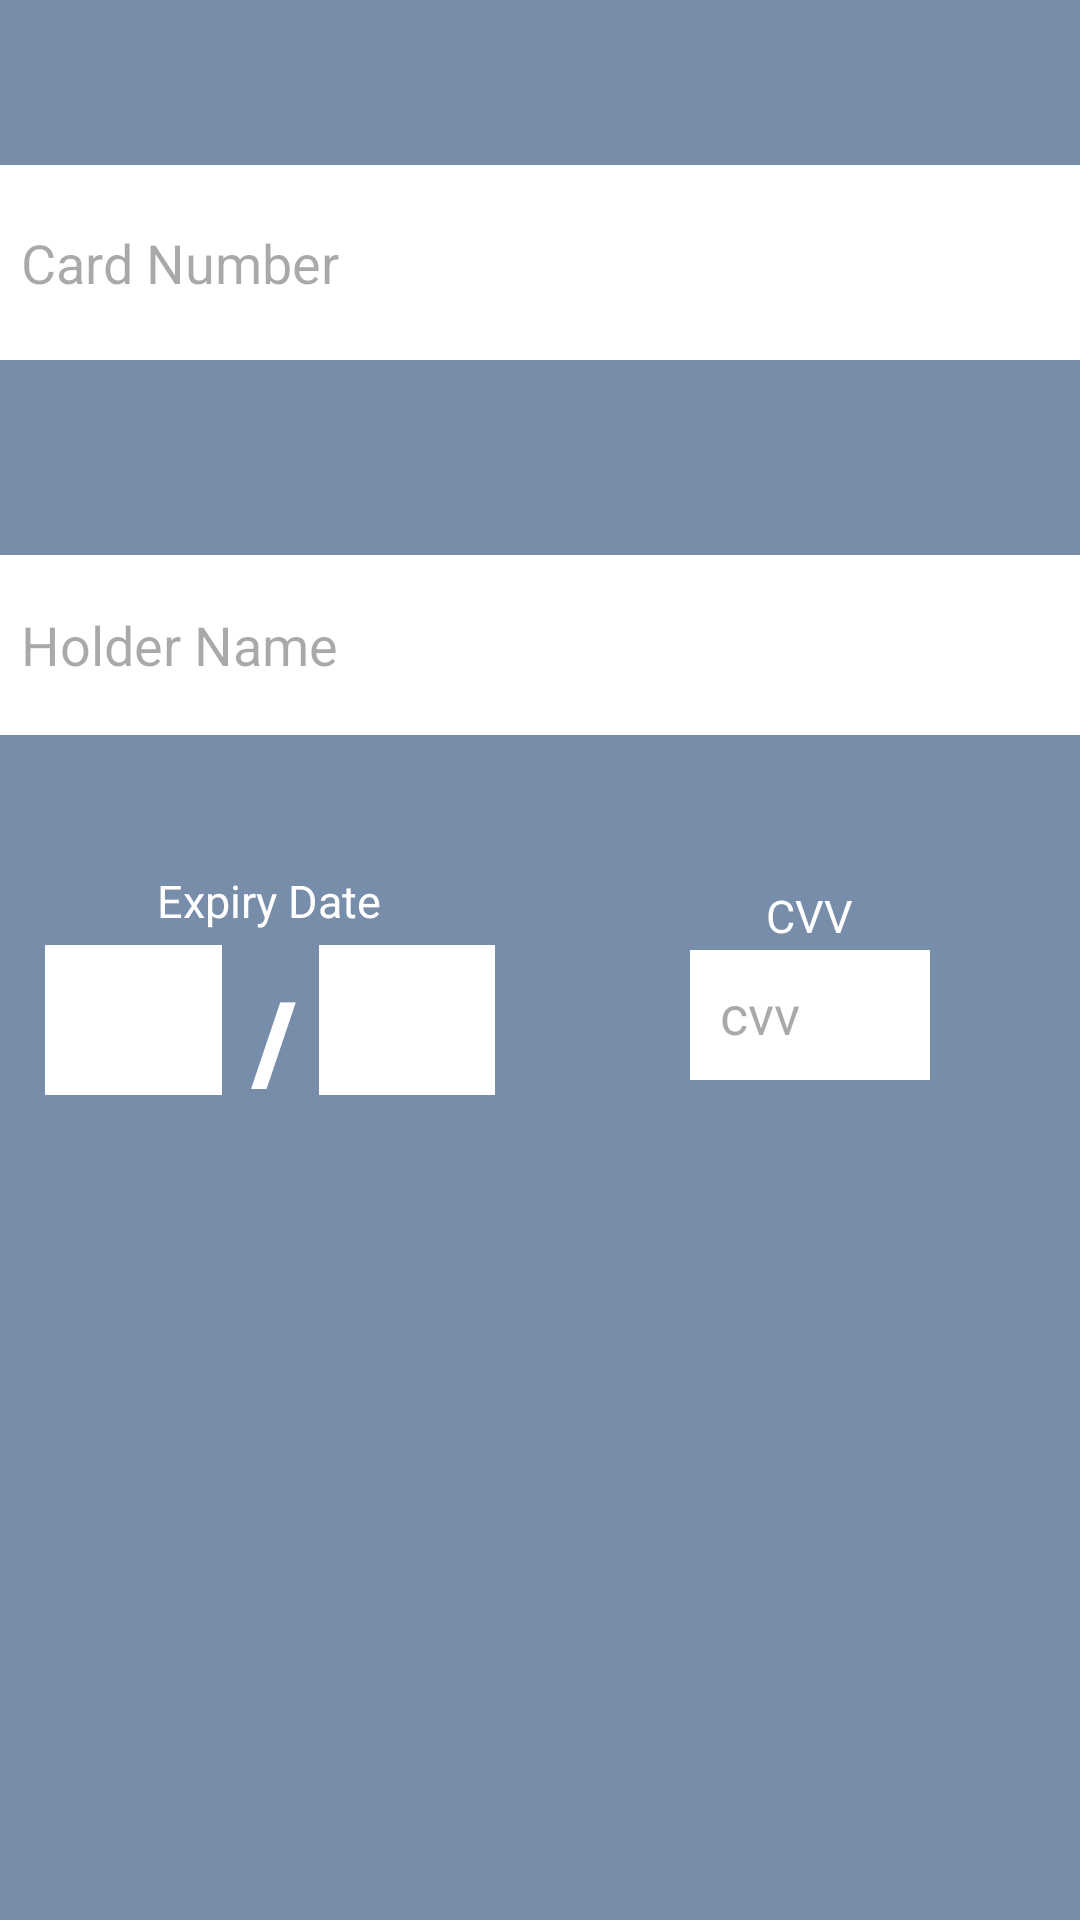

Write the Android layout XML for this screen, with the resource values it uses.
<!-- AndroidManifest.xml: application theme Theme.OnlineStore -->
<!-- res/layout/card_details.xml -->
<?xml version="1.0" encoding="utf-8"?>
<LinearLayout xmlns:android="http://schemas.android.com/apk/res/android"
    xmlns:tools="http://schemas.android.com/tools"
    android:orientation="vertical"
    android:background="@color/four_blue"
    android:layout_width="match_parent"
    android:layout_height="wrap_content">

    <com.google.android.material.textfield.TextInputEditText
        android:layout_width="match_parent"
        android:layout_height="65dp"
        android:layout_marginTop="55dp"
        android:background="@color/white"
        android:id="@+id/card_number_input"
        android:hint="Card Number"
        android:inputType="number"
        android:padding="7dp"
        android:maxLength="16"
        android:maxLines="1"/>

    <com.google.android.material.textfield.TextInputEditText
        android:layout_width="match_parent"
        android:layout_height="60dp"
        android:layout_marginTop="65dp"
        android:background="@color/white"
        android:hint="Holder Name"
        android:inputType="text"
        android:padding="7dp"
        android:id="@+id/card_holder_input"
        android:maxLength="20"
        android:maxLines="1"/>

    <LinearLayout
        android:layout_width="match_parent"
        android:layout_height="75dp"
        android:layout_marginTop="45dp"
        android:layout_marginBottom="22dp"
        android:orientation="horizontal">

        <LinearLayout
            android:layout_width="match_parent"
            android:layout_height="match_parent"
            android:layout_weight="1"
            android:orientation="vertical">

            <TextView
                android:layout_width="wrap_content"
                android:layout_height="match_parent"
                android:layout_gravity="center"
                android:layout_weight="2"
                android:text="Expiry Date"
                android:textColor="@color/white"
                android:textSize="15sp" />

            <LinearLayout
                android:layout_width="match_parent"
                android:layout_height="match_parent"
                android:layout_weight="1"
                android:orientation="horizontal"
                android:paddingHorizontal="15dp">

                <com.google.android.material.textfield.TextInputEditText
                    android:id="@+id/expiry_date_month_input"
                    android:layout_width="match_parent"
                    android:layout_height="match_parent"
                    android:layout_weight="1"
                    android:background="@color/white"
                    android:inputType="number"
                    android:maxLength="2"
                    android:maxLines="1"
                    tools:ignore="TouchTargetSizeCheck,SpeakableTextPresentCheck" />

                <TextView
                    android:layout_width="wrap_content"
                    android:layout_height="match_parent"
                    android:layout_gravity="center_horizontal"
                    android:layout_marginHorizontal="5dp"
                    android:gravity="center_vertical"
                    android:padding="2dp"
                    android:text="/"
                    android:textColor="@color/white"
                    android:textSize="49sp"
                    android:textStyle="bold" />

                <com.google.android.material.textfield.TextInputEditText
                    android:id="@+id/expiry_date_year_input"
                    android:layout_width="match_parent"
                    android:layout_height="match_parent"
                    android:layout_weight="1"
                    android:background="@color/white"
                    android:inputType="number"
                    android:maxLength="2"
                    android:maxLines="1"
                    tools:ignore="SpeakableTextPresentCheck,TouchTargetSizeCheck" />

            </LinearLayout>


        </LinearLayout>

        <LinearLayout
            android:layout_width="match_parent"
            android:layout_height="match_parent"
            android:layout_weight="1"
            android:padding="5dp"
            android:paddingHorizontal="20dp"
            android:orientation="vertical">

            <TextView
                android:layout_width="wrap_content"
                android:layout_height="match_parent"
                android:textSize="15sp"
                android:layout_gravity="center"
                android:layout_weight="2"
                android:text="CVV"
                android:textColor="@color/white"/>

            <com.google.android.material.textfield.TextInputEditText
                android:id="@+id/cvv_input"
                android:layout_width="80dp"
                android:layout_height="match_parent"
                android:layout_gravity="center"
                android:layout_weight="1"
                android:background="@color/white"
                android:maxLength="3"
                android:maxLines="1"
                android:hint="cvv"
                android:inputType="number"
                android:padding="10dp"
                tools:ignore="SpeakableTextPresentCheck,TouchTargetSizeCheck" />

        </LinearLayout>
    </LinearLayout>

    
</LinearLayout>
<!-- resources referenced by this layout -->
<resources>
  <color name="four_blue">#778da9</color>
  <color name="white">#FFFFFFFF</color>
  <style name="Theme.OnlineStore" parent="Base.Theme.OnlineStore" />
  <style name="Base.Theme.OnlineStore" parent="Theme.Material3.DayNight.NoActionBar">
          
          
          <item name="android:statusBarColor">@color/mid_blue</item>
      </style>
  <color name="mid_blue">#1b263b</color>
</resources>
